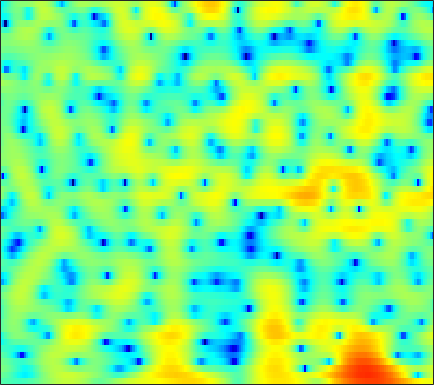

Data behind this chart, as committed beside it:
-2.699, -2.8066, -2.9774, -3.1687, -3.3159, -3.5051, -3.6774, -3.7778, -3.8547, -3.8633, -3.7871, -3.6713, -3.4375, -3.1191, -2.8307, -2.3842, -1.8782, -1.4723, -0.89757, -0.29824, 0.31067, 0.76007, 1.3392, 1.8897
-1.349, -1.592, -2.022, -2.572, -3.064, -3.832, -4.726, -5.473, -6.532, -7.566, -8.371, -8.639, -8.37, -7.456, -6.511, -5.132, -3.766, -2.799, -1.611, -0.5447, 0.4019, 1.036, 1.79, 2.444
-0.1605, -0.3821, -0.778, -1.296, -1.762, -2.488, -3.329, -4.028, -5.021, -5.978, -6.747, -7.054, -6.927, -6.177, -5.321, -4.011, -2.686, -1.742, -0.5918, 0.4115, 1.266, 1.808, 2.395, 2.83
-0.9454, -1.156, -1.549, -2.044, -2.47, -3.074, -3.674, -4.085, -4.506, -4.72, -4.675, -4.471, -3.983, -3.287, -2.672, -1.783, -0.8736, -0.2047, 0.6398, 1.397, 2.042, 2.439, 2.842, 3.084
-2.229, -2.58, -3.232, -4.116, -4.965, -6.422, -8.444, -10.51, -14.63, -22.72, -22.16, -15.48, -10.53, -7.327, -5.491, -3.524, -1.928, -0.9146, 0.2395, 1.203, 2, 2.494, 3.031, 3.429
-4.104, -4.189, -4.346, -4.582, -4.823, -5.237, -5.728, -6.1, -6.52, -6.705, -6.529, -6.15, -5.38, -4.44, -3.696, -2.729, -1.835, -1.218, -0.4638, 0.2285, 0.8701, 1.321, 1.889, 2.412
-7.538, -6.425, -5.14, -4.149, -3.583, -3.013, -2.612, -2.393, -2.184, -2.029, -1.909, -1.834, -1.74, -1.66, -1.615, -1.593, -1.615, -1.651, -1.698, -1.695, -1.557, -1.304, -0.7334, 0.08056
-6.301, -4.784, -3.124, -1.851, -1.136, -0.4205, 0.05334, 0.2609, 0.3648, 0.3076, 0.1133, -0.1147, -0.5021, -0.9674, -1.373, -2.01, -2.781, -3.51, -4.834, -6.848, -10.11, -13.77, -14.38, -8.153
-2.147, -1.544, -0.7886, -0.1407, 0.2452, 0.5949, 0.7023, 0.6119, 0.2439, -0.4164, -1.389, -2.322, -3.798, -5.386, -6.412, -7.122, -6.993, -6.619, -6.112, -5.814, -5.627, -5.355, -4.49, -3.001
-2.452, -1.55, -0.5591, 0.1994, 0.615, 0.959, 1.015, 0.8684, 0.3887, -0.4677, -1.774, -3.108, -5.514, -8.819, -11.7, -13.06, -9.903, -7.552, -5.204, -3.509, -2.208, -1.396, -0.4336, 0.4523
-3.558, -2.42, -1.129, -0.1035, 0.4963, 1.066, 1.382, 1.475, 1.412, 1.13, 0.6719, 0.2413, -0.388, -0.9688, -1.306, -1.535, -1.491, -1.332, -1.017, -0.6359, -0.2459, 0.008266, 0.2765, 0.4615
-3.742, -2.556, -1.194, -0.06984, 0.6162, 1.337, 1.865, 2.137, 2.334, 2.372, 2.268, 2.116, 1.839, 1.51, 1.249, 0.9048, 0.5677, 0.3304, 0.05686, -0.1864, -0.4192, -0.6015, -0.8764, -1.223
-2.884, -1.766, -0.484, 0.5888, 1.265, 2.008, 2.585, 2.891, 3.139, 3.219, 3.131, 2.955, 2.582, 2.051, 1.563, 0.8049, -0.05345, -0.703, -1.541, -2.276, -2.832, -3.106, -3.325, -3.513
-1.403, -0.6763, 0.2646, 1.151, 1.763, 2.499, 3.093, 3.435, 3.741, 3.856, 3.752, 3.522, 2.99, 2.171, 1.345, -0.09573, -1.987, -3.784, -6.763, -10.05, -11.45, -10.31, -8.106, -6.421
-2.67, -2.272, -1.463, -0.4224, 0.4136, 1.49, 2.424, 3.002, 3.603, 3.958, 4.059, 3.959, 3.575, 2.886, 2.143, 0.8226, -0.9343, -2.566, -5.048, -7.476, -8.548, -7.973, -6.543, -5.35
-12.92, -13.18, -9.4, -5.66, -3.476, -1.235, 0.4738, 1.482, 2.501, 3.207, 3.639, 3.792, 3.784, 3.543, 3.222, 2.623, 1.871, 1.243, 0.3623, -0.4529, -1.128, -1.545, -2.033, -2.489
-8.924, -8.951, -7.551, -5.466, -3.944, -2.176, -0.6962, 0.2426, 1.255, 2.051, 2.647, 2.969, 3.244, 3.345, 3.318, 3.146, 2.841, 2.525, 1.996, 1.39, 0.6925, 0.09035, -0.8031, -1.815
-3.468, -3.522, -3.377, -2.992, -2.586, -1.916, -1.168, -0.5939, 0.1618, 0.8987, 1.565, 2.006, 2.498, 2.861, 3.039, 3.155, 3.119, 2.988, 2.688, 2.204, 1.525, 0.8878, -0.1628, -1.502
-2.351, -2.81, -3.369, -3.797, -3.964, -3.907, -3.49, -2.999, -2.119, -1.126, -0.1283, 0.5798, 1.432, 2.161, 2.611, 3.074, 3.362, 3.47, 3.454, 3.227, 2.794, 2.326, 1.461, 0.3049
-3.756, -5.023, -7.044, -9.444, -11.27, -12.77, -11.92, -10.23, -7.785, -5.629, -3.76, -2.512, -1.061, 0.1847, 0.9791, 1.862, 2.551, 2.941, 3.283, 3.462, 3.466, 3.337, 3.014, 2.527
-5.049, -6.693, -9.487, -13.1, -16.35, -19.8, -18.54, -16.26, -13.33, -10.77, -8.347, -6.658, -4.642, -2.934, -1.844, -0.6188, 0.387, 1.014, 1.701, 2.274, 2.708, 2.952, 3.19, 3.302
-3.869, -5.119, -7.054, -9.26, -11.07, -13.81, -17.05, -20.14, -22.32, -17.28, -12.46, -9.819, -7.152, -5.198, -4.084, -2.934, -2.038, -1.443, -0.6206, 0.224, 1.082, 1.74, 2.547, 3.217
-1.774, -2.576, -3.804, -5.216, -6.4, -8.178, -10, -11.2, -11.55, -10.47, -8.602, -7.281, -5.906, -5.098, -4.852, -4.997, -5.563, -6.025, -5.894, -4.476, -2.286, -0.6455, 1.222, 2.69
-1.187, -1.621, -2.198, -2.725, -3.077, -3.447, -3.784, -3.852, -3.8, -3.596, -3.261, -3.058, -2.959, -3.213, -3.737, -5.091, -7.574, -10.71, -14.84, -9.752, -4.631, -1.992, 0.4995, 2.279
-4.383, -4.682, -4.642, -4.248, -3.858, -3.272, -2.713, -2.293, -1.852, -1.397, -1.046, -0.8545, -0.7297, -0.7487, -0.8909, -1.222, -1.574, -1.749, -1.634, -1.084, -0.1316, 0.6613, 1.646, 2.473
-16.75, -16.46, -11.87, -8.629, -6.917, -5.226, -3.821, -2.97, -1.985, -1.103, -0.4017, 0.04237, 0.5181, 0.8571, 1.02, 1.171, 1.261, 1.34, 1.455, 1.611, 1.854, 2.014, 2.249, 2.382
-9.719, -10.35, -9.707, -8.584, -7.716, -6.542, -5.282, -4.256, -2.79, -1.476, -0.3078, 0.4219, 1.198, 1.734, 2.02, 2.247, 2.319, 2.292, 2.182, 2.058, 1.885, 1.789, 1.679, 1.575
-2.84, -4.075, -5.903, -8.1, -10.06, -11.75, -9.898, -7.242, -3.962, -1.543, 0.3172, 1.359, 2.345, 2.961, 3.198, 3.224, 2.974, 2.602, 1.932, 1.091, 0.2338, -0.2625, -0.6508, -0.5495
0.8554, -0.3607, -2.292, -4.594, -6.553, -8.223, -6.844, -4.647, -1.769, 0.3831, 2.022, 2.895, 3.673, 4.051, 4.062, 3.725, 2.985, 2.117, 0.4747, -1.943, -5.361, -8.919, -11.66, -7.75
1.058, 0.3948, -0.2918, -0.7695, -0.946, -0.8074, -0.3325, 0.2484, 1.11, 1.988, 2.687, 3.055, 3.315, 3.27, 3.038, 2.465, 1.554, 0.6748, -0.9057, -2.737, -5.073, -6.59, -7.535, -6.432
-2.078, -2.489, -2.269, -1.466, -0.7033, 0.266, 1.179, 1.795, 2.43, 2.93, 3.188, 3.241, 3.087, 2.674, 2.217, 1.433, 0.474, -0.2876, -1.238, -2.157, -2.738, -3.007, -3.041, -2.849
-14.37, -22.6, -8.599, -3.631, -1.375, 0.7162, 2.139, 2.887, 3.574, 3.904, 3.938, 3.762, 3.251, 2.43, 1.585, 0.1532, -1.541, -2.919, -4.459, -5.191, -4.725, -4.035, -2.924, -1.978
-2.184, -2.365, -1.688, -0.4102, 0.5826, 1.767, 2.668, 3.126, 3.533, 3.612, 3.434, 3.084, 2.334, 1.224, 0.09401, -1.948, -4.795, -7.956, -15.28, -23.39, -11.29, -7.623, -4.544, -2.615
0.648, 0.6946, 0.902, 1.267, 1.592, 1.975, 2.294, 2.442, 2.49, 2.36, 2.029, 1.648, 0.9383, -0.002568, -0.8286, -2.111, -3.539, -4.622, -5.68, -6.037, -5.434, -4.638, -3.424, -2.273
0.6281, 0.8578, 1.173, 1.45, 1.623, 1.795, 1.864, 1.863, 1.717, 1.467, 1.056, 0.6756, 0.06872, -0.637, -1.205, -1.946, -2.628, -3.009, -3.346, -3.313, -3.051, -2.648, -2.026, -1.333
-0.1817, 0.3777, 0.9933, 1.421, 1.617, 1.756, 1.721, 1.592, 1.331, 0.9281, 0.4437, -0.003557, -0.6636, -1.399, -2.024, -2.858, -3.607, -3.998, -4.209, -3.909, -3.192, -2.467, -1.443, -0.496
-1.08, -0.05164, 0.8847, 1.435, 1.635, 1.617, 1.371, 1.035, 0.4987, -0.1263, -0.7629, -1.25, -1.966, -2.83, -3.638, -5.133, -7.242, -9.311, -11.37, -9.752, -6.084, -3.807, -1.36, 0.4245
-1.073, -0.1683, 0.5555, 0.8119, 0.7233, 0.2157, -0.6655, -1.516, -2.923, -4.253, -5.257, -5.52, -5.472, -5.365, -5.435, -6.057, -7.356, -8.811, -10.15, -8.381, -4.855, -2.554, -0.0679, 1.756
-0.793, -0.4722, -0.3232, -0.5781, -1.077, -2.136, -3.805, -5.575, -8.885, -14.61, -25.03, -18.67, -11.98, -8.589, -7.029, -5.538, -4.492, -3.829, -2.85, -1.756, -0.4322, 0.5648, 1.803, 2.852
-0.9561, -0.8938, -1.025, -1.484, -2.077, -3.167, -4.681, -6.111, -8.2, -10.21, -11.43, -11.21, -9.848, -7.915, -6.486, -4.706, -3.118, -2.026, -0.7416, 0.387, 1.429, 2.103, 2.843, 3.405
-1.245, -1.096, -1.13, -1.463, -1.932, -2.898, -4.22, -5.397, -7.216, -9.018, -10.39, -10.72, -9.764, -7.787, -6.102, -3.95, -2.056, -0.8267, 0.5753, 1.742, 2.625, 3.167, 3.651, 3.887
-2.003, -1.433, -1.046, -1.055, -1.319, -2.061, -3.253, -4.519, -6.838, -10.45, -17.08, -28.09, -15.07, -8.865, -5.982, -3.136, -1.028, 0.2337, 1.602, 2.649, 3.392, 3.783, 4.083, 4.106
-2.871, -1.948, -1.19, -0.8843, -0.9113, -1.229, -1.861, -2.53, -3.606, -4.707, -5.58, -5.767, -5.182, -3.926, -2.78, -1.338, -0.0539, 0.7841, 1.68, 2.37, 2.882, 3.108, 3.265, 3.22
-1.77, -1.201, -0.6741, -0.4073, -0.3586, -0.4501, -0.6947, -0.9217, -1.271, -1.577, -1.721, -1.71, -1.498, -1.112, -0.745, -0.2121, 0.3065, 0.6337, 0.9956, 1.253, 1.436, 1.529, 1.588, 1.589
0.4414, 0.5329, 0.5884, 0.5683, 0.5093, 0.3517, 0.1432, -0.03519, -0.2588, -0.455, -0.5441, -0.5236, -0.4025, -0.1819, -0.01685, 0.189, 0.2839, 0.2509, 0.08842, -0.2131, -0.5759, -0.7347, -0.7546, -0.5065
2.304, 1.995, 1.603, 1.266, 1.043, 0.7423, 0.3969, 0.06527, -0.419, -0.8677, -1.175, -1.176, -0.854, -0.2912, 0.1547, 0.5718, 0.6492, 0.4298, -0.3817, -1.89, -4.188, -6.219, -7.036, -4.604
1.362, 0.3411, -0.7581, -1.277, -1.312, -1.184, -1.305, -1.724, -2.965, -5.121, -7.886, -8.668, -5.974, -2.768, -0.9681, 0.6156, 1.4, 1.5, 0.9509, -0.4484, -2.761, -4.849, -5.752, -2.951
-4.506, -8.024, -16.39, -15.59, -10.19, -6.658, -5.117, -4.804, -5.355, -6.955, -9.08, -9.492, -7.113, -4.032, -2.183, -0.4183, 0.6998, 1.175, 1.455, 1.444, 1.287, 1.225, 1.398, 1.897
-4.5, -5.902, -7.414, -7.675, -7.023, -5.845, -4.868, -4.37, -3.988, -3.798, -3.591, -3.286, -2.643, -1.811, -1.138, -0.3265, 0.3372, 0.7128, 1.096, 1.359, 1.539, 1.664, 1.875, 2.123
-2.197, -2.554, -2.907, -3.035, -2.994, -2.781, -2.479, -2.246, -1.924, -1.621, -1.322, -1.091, -0.7499, -0.4063, -0.1552, 0.1512, 0.3938, 0.5433, 0.6815, 0.7806, 0.8728, 0.934, 1.04, 1.175
-0.5934, -0.712, -0.8255, -0.854, -0.8221, -0.7091, -0.5355, -0.3833, -0.1706, 0.042, 0.2404, 0.3653, 0.4957, 0.5834, 0.5979, 0.5614, 0.4494, 0.3206, 0.08907, -0.1676, -0.3893, -0.5011, -0.5679, -0.4914
0.315, 0.2163, 0.164, 0.1998, 0.2975, 0.4859, 0.7233, 0.9202, 1.163, 1.375, 1.535, 1.612, 1.625, 1.534, 1.387, 1.057, 0.573, 0.08377, -0.7096, -1.651, -2.659, -3.301, -3.764, -3.616
-0.02799, -0.2485, -0.3295, -0.1615, 0.106, 0.5865, 1.118, 1.505, 1.967, 2.326, 2.565, 2.667, 2.69, 2.555, 2.35, 1.889, 1.16, 0.387, -1.029, -3.081, -6.104, -9.427, -14.43, -11.6
-3.309, -4.164, -4.608, -3.876, -2.844, -1.312, 0.05029, 0.8706, 1.724, 2.307, 2.667, 2.817, 2.921, 2.919, 2.836, 2.606, 2.153, 1.634, 0.5913, -0.9241, -2.945, -4.609, -6.191, -5.655
-9.212, -13.62, -44.25, -12.83, -7.913, -4.11, -1.778, -0.6365, 0.306, 0.7337, 0.8112, 0.7492, 0.6801, 0.8565, 1.142, 1.633, 2.076, 2.28, 2.31, 2.104, 1.708, 1.375, 1.035, 0.8497
-7.458, -7.584, -7.207, -5.921, -4.644, -2.938, -1.632, -1.009, -0.7898, -1.307, -2.696, -4.372, -7.064, -7.104, -4.71, -1.566, 0.6951, 1.844, 2.864, 3.405, 3.604, 3.561, 3.334, 2.958
-6.781, -5.751, -4.532, -3.354, -2.488, -1.486, -0.7396, -0.4246, -0.4506, -1.088, -2.505, -4.133, -6.601, -6.545, -4.336, -1.261, 1.012, 2.224, 3.28, 3.819, 3.951, 3.824, 3.353, 2.614
-7.822, -6.84, -5.438, -3.958, -2.894, -1.652, -0.6779, -0.1467, 0.3433, 0.5506, 0.5611, 0.525, 0.571, 0.863, 1.298, 2.012, 2.714, 3.14, 3.469, 3.507, 3.205, 2.763, 1.867, 0.5562
